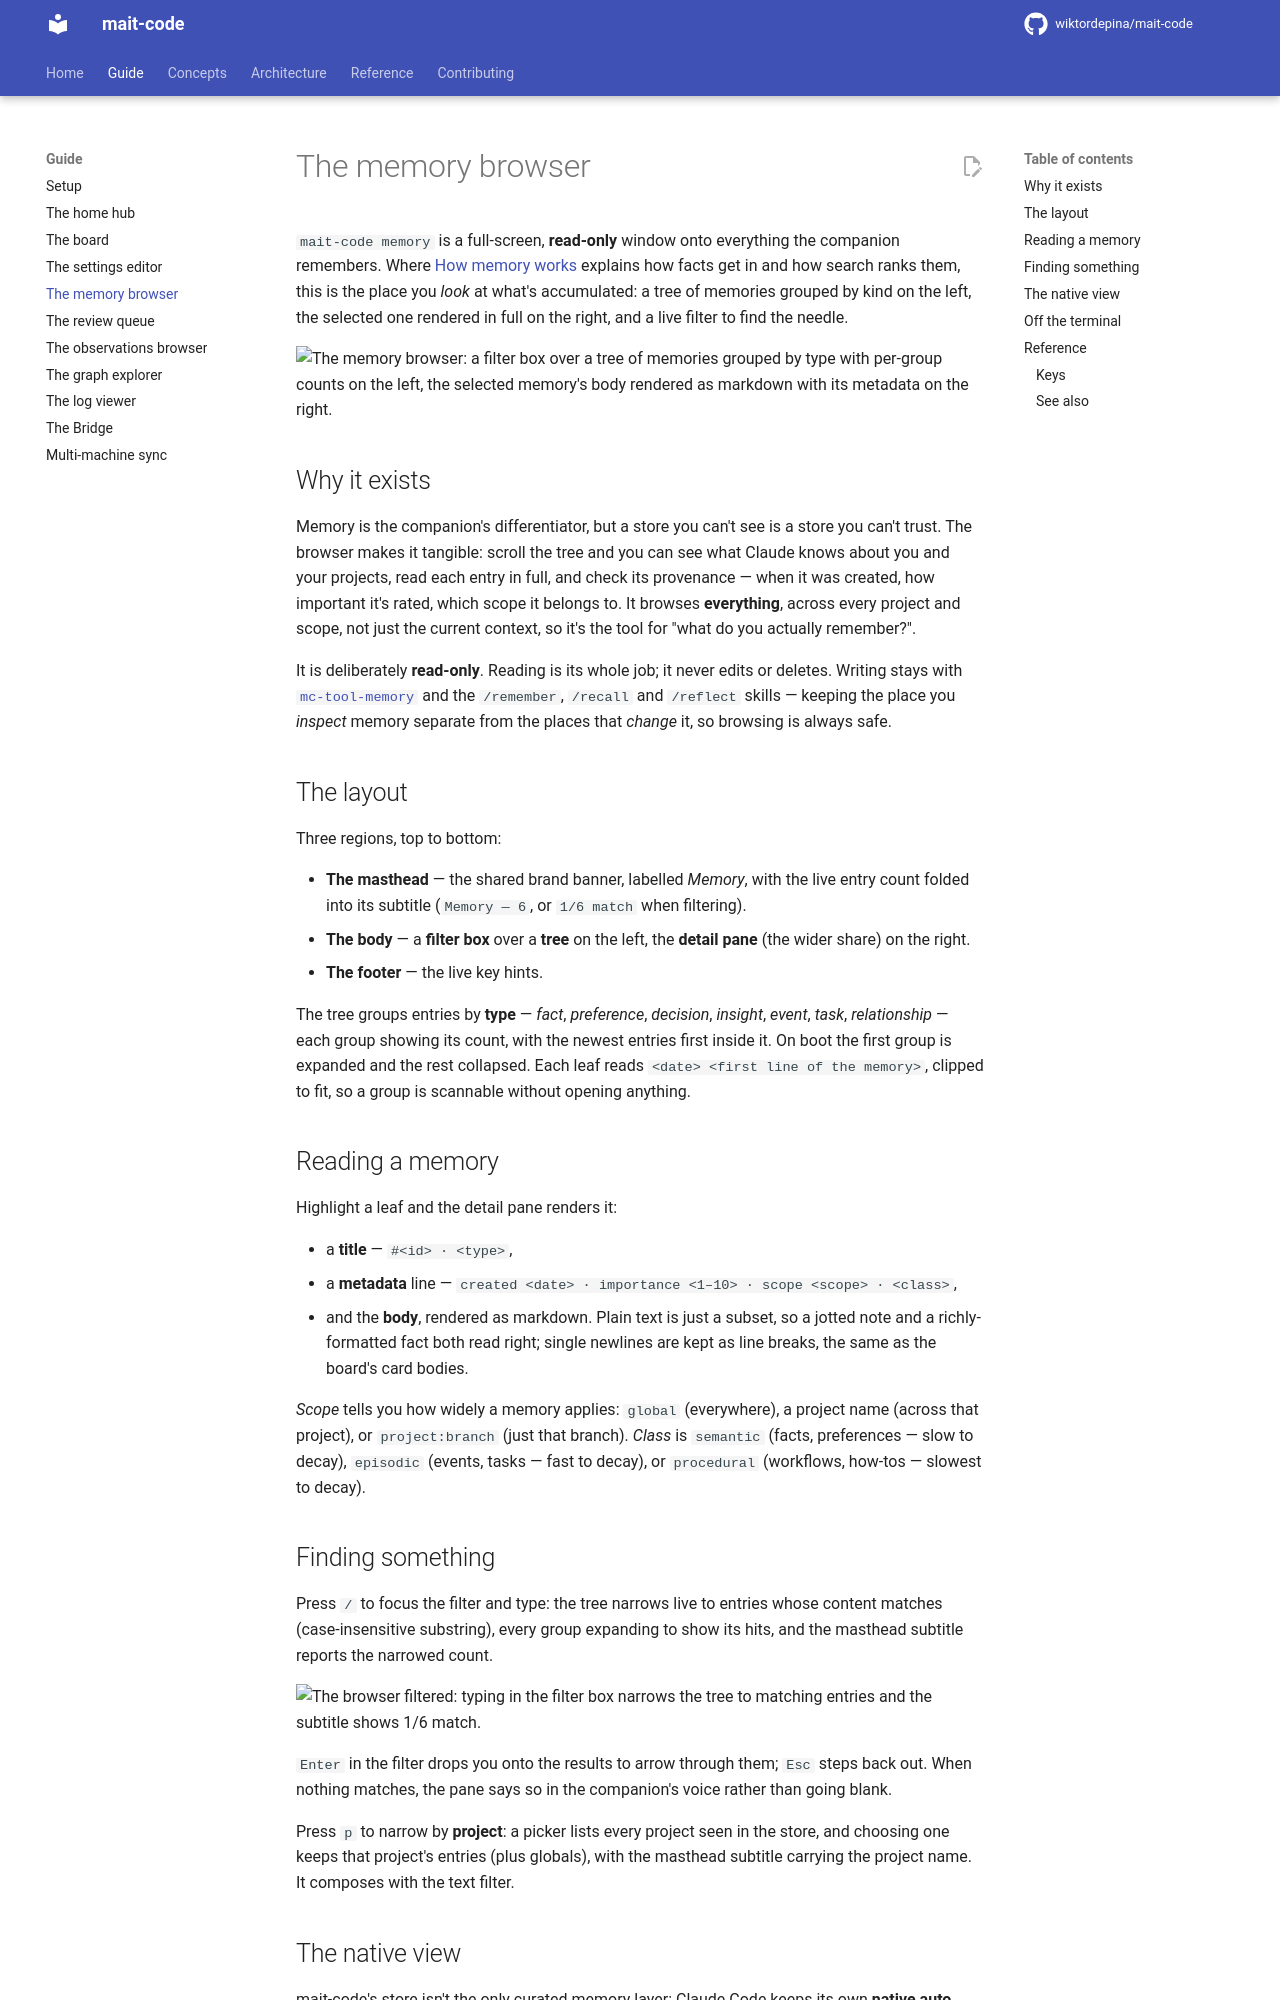

repository: wiktordepina/mait-code · page: 0.69.2/memory-browser/index.html · generator: mkdocs

# The memory browser

`mait-code memory` is a full-screen, **read-only** window onto everything the
companion remembers. Where [How memory works](memory.md) explains how facts get
in and how search ranks them, this is the place you *look* at what's accumulated:
a tree of memories grouped by kind on the left, the selected one rendered in full
on the right, and a live filter to find the needle.

![The memory browser: a filter box over a tree of memories grouped by type with
per-group counts on the left, the selected memory's body rendered as markdown
with its metadata on the right.](assets/memory/memory.png)

## Why it exists

Memory is the companion's differentiator, but a store you can't see is a store
you can't trust. The browser makes it tangible: scroll the tree and you can see
what Claude knows about you and your projects, read each entry in full, and check
its provenance — when it was created, how important it's rated, which scope it
belongs to. It browses **everything**, across every project and scope, not just
the current context, so it's the tool for "what do you actually remember?".

It is deliberately **read-only**. Reading is its whole job; it never edits or
deletes. Writing stays with [`mc-tool-memory`](reference/tools/memory.md) and the
`/remember`, `/recall` and `/reflect` skills — keeping the place you *inspect*
memory separate from the places that *change* it, so browsing is always safe.

## The layout

Three regions, top to bottom:

- **The masthead** — the shared brand banner, labelled *Memory*, with the live
  entry count folded into its subtitle (`Memory — 6`, or `1/6 match` when
  filtering).
- **The body** — a **filter box** over a **tree** on the left, the **detail
  pane** (the wider share) on the right.
- **The footer** — the live key hints.

The tree groups entries by **type** — *fact*, *preference*, *decision*,
*procedure*, *insight*, *event*, *task*, *relationship* — each group showing its count, with
the newest entries first inside it. On boot the first group is expanded and the
rest collapsed. Each leaf reads `<date>  <first line of the memory>`, clipped to
fit, so a group is scannable without opening anything.

## Reading a memory

Highlight a leaf and the detail pane renders it:

- a **title** — `#<id> · <type>`,
- a **metadata** line — `created <date> · importance <1–10> · scope <scope> · <class>`,
- and the **body**, rendered as markdown. Plain text is just a subset, so a
  jotted note and a richly-formatted fact both read right; single newlines are
  kept as line breaks, the same as the board's card bodies.

*Scope* tells you how widely a memory applies: `global` (everywhere), a project
name (across that project), or `project:branch` (just that branch). *Class* is
`semantic` (facts, preferences — slow to decay), `episodic` (events, tasks —
fast to decay), or `procedural` (workflows, how-tos — slowest to decay).
